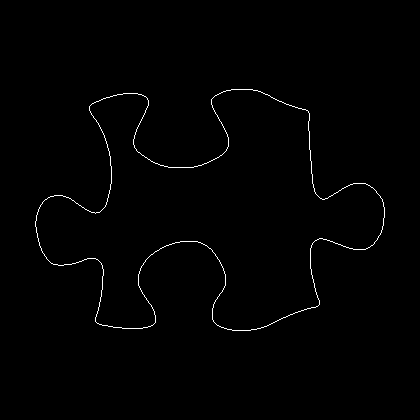

The data file committed next to this chart (first rows):
35, 221
35, 222
35, 223
35, 224
35, 225
35, 226
36, 227
36, 228
36, 229
36, 230
36, 231
36, 232
37, 233
37, 234
37, 235
37, 236
37, 237
38, 238
38, 239
38, 240
38, 241
39, 242
39, 243
39, 244
39, 245
40, 246
40, 247
41, 248
41, 249
41, 250
42, 251
42, 252
43, 253
44, 254
44, 255
45, 256
46, 257
46, 258
47, 259
48, 260
49, 261
50, 262
51, 263
52, 263
53, 264
54, 264
55, 264
56, 264
57, 264
58, 265
59, 265
60, 265
61, 265
62, 265
63, 265
64, 264
65, 264
66, 264
67, 264
68, 264
69, 264
... 1,303 more rows
